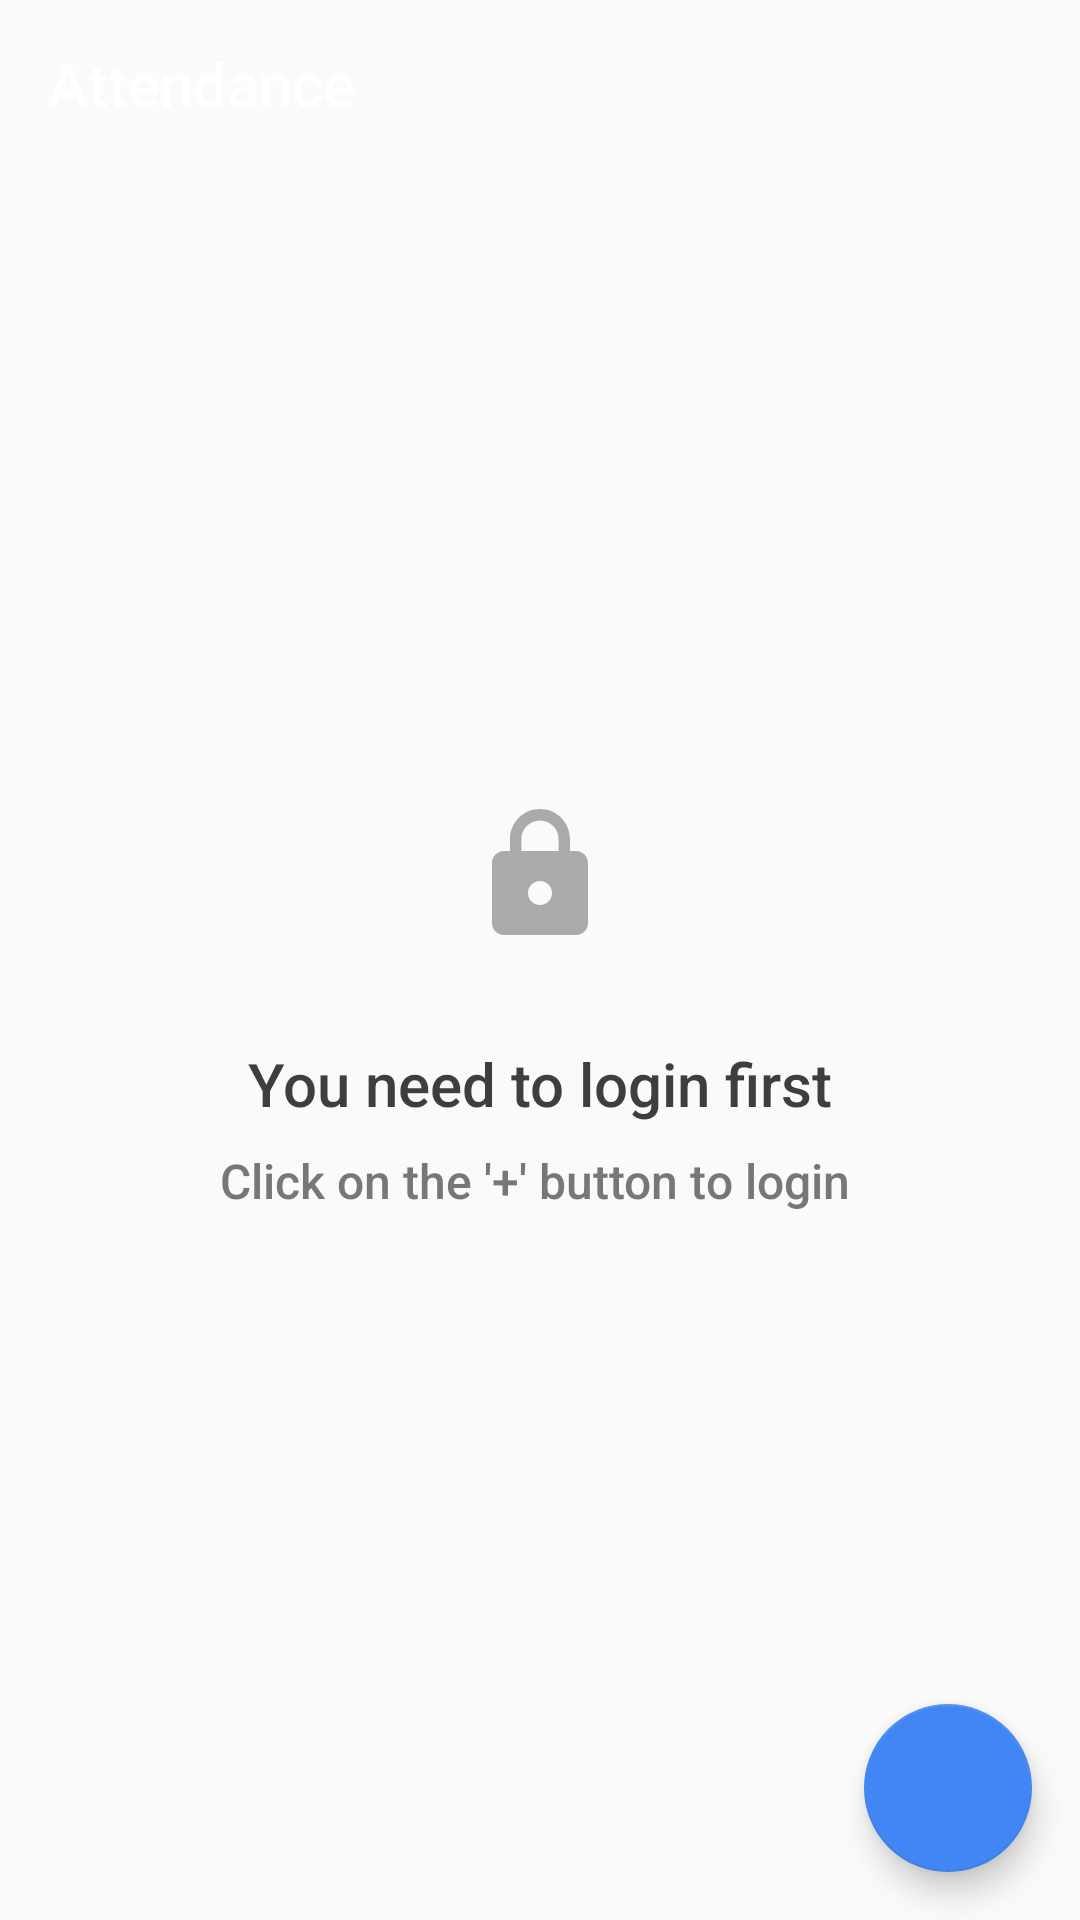

Android layout source for this screen:
<!-- AndroidManifest.xml: application theme AppTheme -->
<!-- res/layout/activity_attendance.xml -->
<?xml version="1.0" encoding="utf-8"?>
<RelativeLayout
    android:id="@+id/parent"
    android:layout_width="match_parent"
    android:layout_height="match_parent"
    xmlns:android="http://schemas.android.com/apk/res/android"
    xmlns:app="http://schemas.android.com/apk/res-auto">


    <android.support.v7.widget.Toolbar
        app:popupTheme="@style/ThemeOverlay.AppCompat.Light"
app:title="Attendance"
        android:elevation="4dp"
       android:theme="@style/ThemeOverlay.AppCompat.Dark.ActionBar"
        android:background="@color/primary"
        android:id="@+id/toolbar"
        android:layout_width="match_parent"
        android:layout_height="?android:actionBarSize"
        android:layout_alignParentTop="true"
        />

    <android.support.v7.widget.RecyclerView
        android:layout_marginTop="?android:actionBarSize"
        android:layout_width="match_parent"
        android:layout_height="match_parent"
        android:visibility="gone"
        android:id="@+id/subjects_rview"
        />
    <LinearLayout
        android:id="@+id/notloggedin_container"
        android:padding="8dp"
        android:layout_margin="16dp"
        android:layout_width="match_parent"
        android:layout_height="wrap_content"
        android:orientation="vertical"

        android:layout_centerInParent="true" >

   <ImageView
       android:padding="32dp"
       android:layout_width="wrap_content"
       android:layout_height="wrap_content"
       android:src="@drawable/ic_lock_black_24dp"
       android:layout_gravity="center_horizontal"
       />
        <TextView
            android:paddingBottom="8dp"
            android:textColor="#3e3e3e"
            android:gravity="center"
            android:textAppearance="@style/TextAppearance.AppCompat.Title"
            android:fontFamily="sans-serif-medium"
            android:layout_width="match_parent"
            android:layout_height="wrap_content"
            android:text="You need to login first"/>
        <TextView
            android:textColor="#777777"
            android:gravity="center"
            android:textAppearance="@style/TextAppearance.AppCompat.Subhead"
            android:fontFamily="sans-serif-medium"
            android:layout_width="match_parent"
            android:layout_height="wrap_content"
            android:text="Click on the '+' button to login "/>
    </LinearLayout>
    <android.support.design.widget.FloatingActionButton
android:id="@+id/login_button"
android:src="@drawable/ic_add_black_24dp"
        android:layout_margin="16dp"
        android:layout_width="56dp"
        android:layout_height="56dp"
        android:layout_alignParentBottom="true"
        android:layout_alignParentEnd="true"/>


</RelativeLayout>
<!-- resources referenced by this layout -->
<resources>
  <!-- drawable ic_lock_black_24dp (drawable) -->
  <vector android:height="48dp" android:tint="#AAAAAA"
      android:viewportHeight="24.0" android:viewportWidth="24.0"
      android:width="48dp" xmlns:android="http://schemas.android.com/apk/res/android">
      <path android:fillColor="#FF000000" android:pathData="M18,8h-1L17,6c0,-2.76 -2.24,-5 -5,-5S7,3.24 7,6v2L6,8c-1.1,0 -2,0.9 -2,2v10c0,1.1 0.9,2 2,2h12c1.1,0 2,-0.9 2,-2L20,10c0,-1.1 -0.9,-2 -2,-2zM12,17c-1.1,0 -2,-0.9 -2,-2s0.9,-2 2,-2 2,0.9 2,2 -0.9,2 -2,2zM15.1,8L8.9,8L8.9,6c0,-1.71 1.39,-3.1 3.1,-3.1 1.71,0 3.1,1.39 3.1,3.1v2z"/>
  </vector>
  <style name="AppTheme" parent="Theme.AppCompat.Light.NoActionBar">
  
          
          <item name="colorPrimary">@color/colorPrimary</item>
          <item name="colorPrimaryDark">@color/colorPrimaryDark</item>
          <item name="colorAccent">@color/colorAccent</item>
      </style>
  <color name="colorPrimary">#4285f4</color>
  <color name="colorPrimaryDark">#3974d4</color>
  <color name="colorAccent">#4285f4</color>
</resources>
